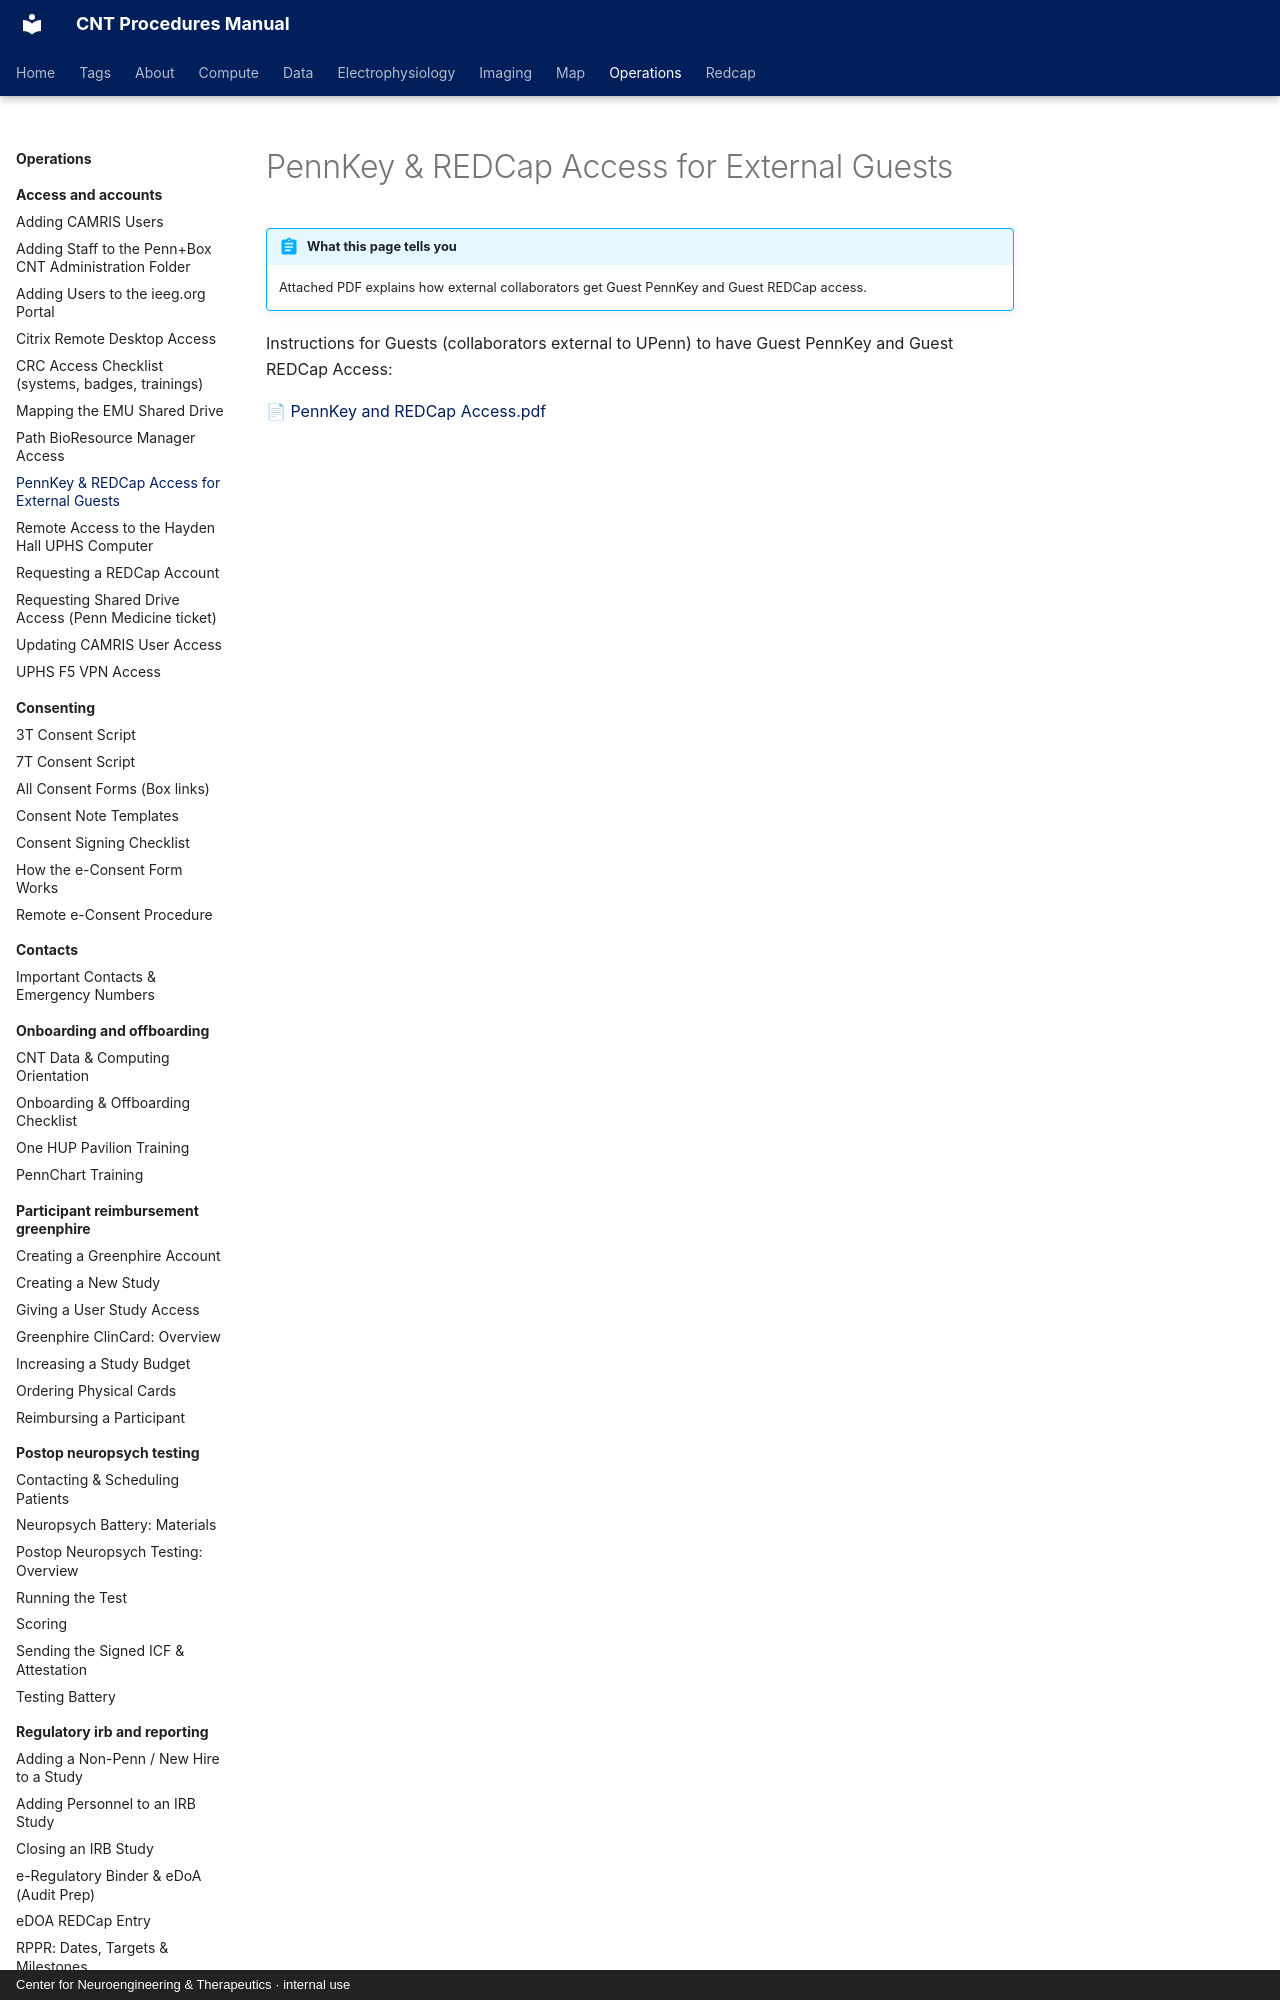

repository: penn-cnt/cnt-procedures · page: operations/access-and-accounts/pennkey-and-redcap-access-for-external-guests/index.html · generator: mkdocs · copyright: Center for Neuroengineering & Therapeutics · internal use

---
title: "PennKey & REDCap Access for External Guests"
stage: "Data Governance"
roles: [crc, data-rc, analyst, pipeline, pi-manager]
order: 7
---

# PennKey & REDCap Access for External Guests

!!! abstract "What this page tells you"
    Attached PDF explains how external collaborators get Guest PennKey and Guest REDCap access.

Instructions for Guests (collaborators external to UPenn) to have Guest PennKey and Guest REDCap Access:
